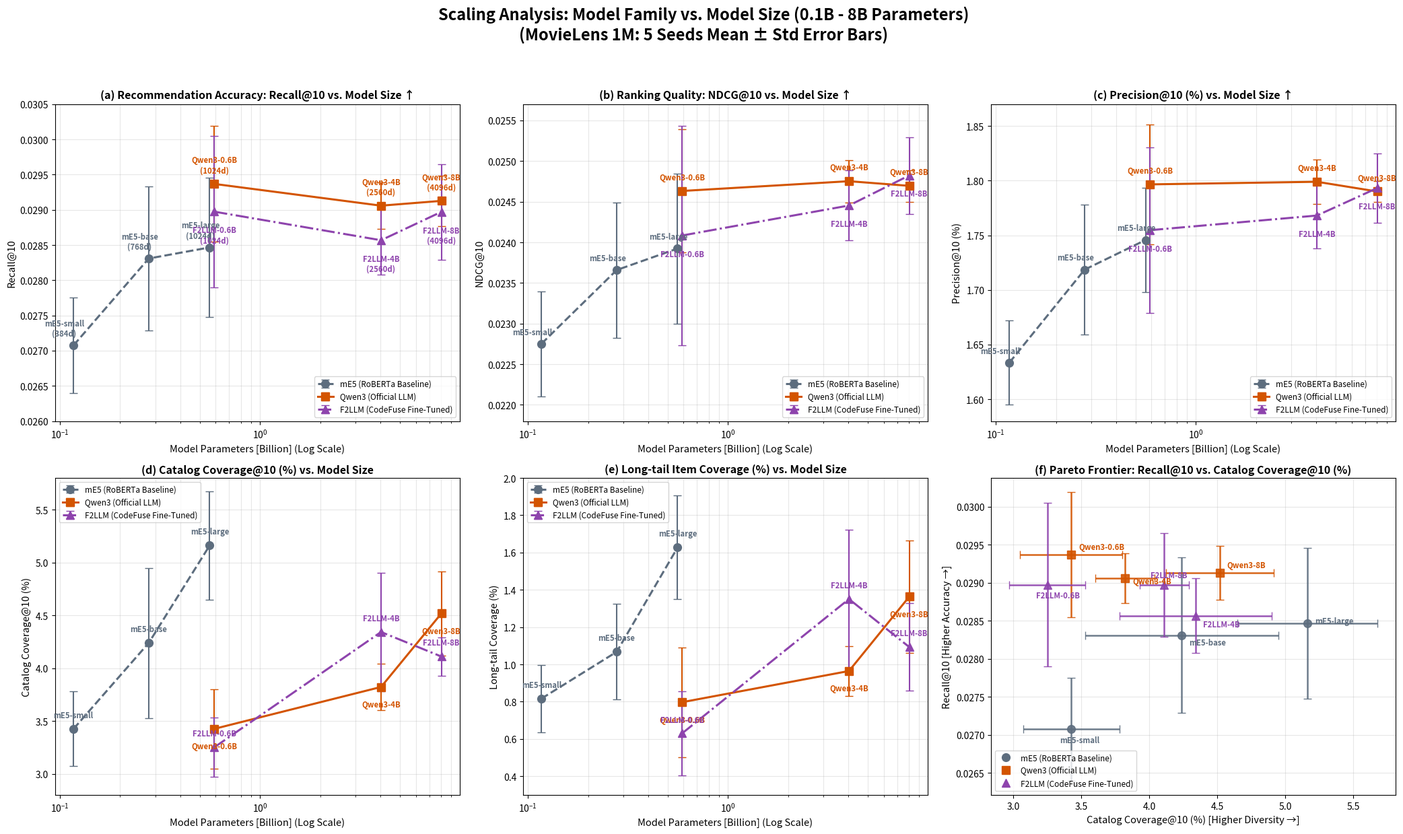

This chart was generated by the following Python code:
"""
Plot: Model Family & Model Size Scaling Overview (Refined Layout)
----------------------------------------------------------------
Visualizes how model families (mE5, Qwen3, F2LLM) and model sizes (0.1B to 8B params)
impact recommendation accuracy, ranking precision, and catalog diversity.
Includes cleanly offset annotations to avoid overlap.
"""

from pathlib import Path
import matplotlib.pyplot as plt
import numpy as np
import pandas as pd

data = [
    # mE5 family
    {"model": "mE5-small", "family": "mE5 (RoBERTa)", "params_b": 0.117, "dim": 384,
     "recall": 0.027076, "recall_std": 0.000676, "ndcg": 0.022752, "ndcg_std": 0.000645,
     "prec": 1.6335, "prec_std": 0.0385, "coverage": 3.4252, "coverage_std": 0.3541, "longtail": 0.8167, "longtail_std": 0.1808},
    {"model": "mE5-base", "family": "mE5 (RoBERTa)", "params_b": 0.278, "dim": 768,
     "recall": 0.028309, "recall_std": 0.001021, "ndcg": 0.023659, "ndcg_std": 0.000833,
     "prec": 1.7186, "prec_std": 0.0594, "coverage": 4.2390, "coverage_std": 0.7108, "longtail": 1.0675, "longtail_std": 0.2566},
    {"model": "mE5-large", "family": "mE5 (RoBERTa)", "params_b": 0.560, "dim": 1024,
     "recall": 0.028466, "recall_std": 0.000991, "ndcg": 0.023924, "ndcg_std": 0.000924,
     "prec": 1.7457, "prec_std": 0.0477, "coverage": 5.1610, "coverage_std": 0.5146, "longtail": 1.6270, "longtail_std": 0.2781},

    # Qwen3 family
    {"model": "Qwen3-0.6B", "family": "Qwen3 (Official LLM)", "params_b": 0.59, "dim": 1024,
     "recall": 0.029368, "recall_std": 0.000820, "ndcg": 0.024632, "ndcg_std": 0.000760,
     "prec": 1.7966, "prec_std": 0.0546, "coverage": 3.4252, "coverage_std": 0.3763, "longtail": 0.7974, "longtail_std": 0.2942},
    {"model": "Qwen3-4B", "family": "Qwen3 (Official LLM)", "params_b": 4.02, "dim": 2560,
     "recall": 0.029059, "recall_std": 0.000330, "ndcg": 0.024752, "ndcg_std": 0.000261,
     "prec": 1.7990, "prec_std": 0.0206, "coverage": 3.8218, "coverage_std": 0.2190, "longtail": 0.9646, "longtail_std": 0.1345},
    {"model": "Qwen3-8B", "family": "Qwen3 (Official LLM)", "params_b": 8.04, "dim": 4096,
     "recall": 0.029127, "recall_std": 0.000355, "ndcg": 0.024695, "ndcg_std": 0.000194,
     "prec": 1.7901, "prec_std": 0.0095, "coverage": 4.5171, "coverage_std": 0.3959, "longtail": 1.3633, "longtail_std": 0.3013},

    # F2LLM family
    {"model": "F2LLM-0.6B", "family": "F2LLM (CodeFuse Fine-Tuned)", "params_b": 0.59, "dim": 1024,
     "recall": 0.028974, "recall_std": 0.001078, "ndcg": 0.024084, "ndcg_std": 0.001349,
     "prec": 1.7547, "prec_std": 0.0757, "coverage": 3.2501, "coverage_std": 0.2794, "longtail": 0.6302, "longtail_std": 0.2246},
    {"model": "F2LLM-4B", "family": "F2LLM (CodeFuse Fine-Tuned)", "params_b": 4.02, "dim": 2560,
     "recall": 0.028568, "recall_std": 0.000489, "ndcg": 0.024453, "ndcg_std": 0.000432,
     "prec": 1.7681, "prec_std": 0.0302, "coverage": 4.3420, "coverage_std": 0.5599, "longtail": 1.3505, "longtail_std": 0.3729},
    {"model": "F2LLM-8B", "family": "F2LLM (CodeFuse Fine-Tuned)", "params_b": 8.04, "dim": 4096,
     "recall": 0.028971, "recall_std": 0.000678, "ndcg": 0.024823, "ndcg_std": 0.000471,
     "prec": 1.7932, "prec_std": 0.0315, "coverage": 4.1102, "coverage_std": 0.1808, "longtail": 1.0932, "longtail_std": 0.2352},
]

df_all = pd.DataFrame(data)

# Styling configuration
plt.rcParams['font.family'] = 'sans-serif'
fig, axes = plt.subplots(2, 3, figsize=(21, 13))
fig.suptitle("Scaling Analysis: Model Family vs. Model Size (0.1B - 8B Parameters)\n(MovieLens 1M: 5 Seeds Mean ± Std Error Bars)",
             fontsize=17, fontweight='bold', y=0.98)

family_styles = {
    "mE5 (RoBERTa)": {"color": "#5d6d7e", "marker": "o", "ls": "--", "label": "mE5 (RoBERTa Baseline)"},
    "Qwen3 (Official LLM)": {"color": "#d35400", "marker": "s", "ls": "-", "label": "Qwen3 (Official LLM)"},
    "F2LLM (CodeFuse Fine-Tuned)": {"color": "#8e44ad", "marker": "^", "ls": "-.", "label": "F2LLM (CodeFuse Fine-Tuned)"},
}

def get_offset(fam: str, metric: str = "recall"):
    if "Qwen3" in fam:
        return (0, 10), "bottom"
    elif "F2LLM" in fam:
        return (0, -15), "top"
    else:
        return (-10, 8), "bottom"

# (1) Recall@10 vs. Model Size (Log Scale)
ax1 = axes[0, 0]
for fam, style in family_styles.items():
    sub = df_all[df_all["family"] == fam].sort_values("params_b")
    ax1.errorbar(
        sub["params_b"], sub["recall"], yerr=sub["recall_std"],
        label=style["label"], color=style["color"], marker=style["marker"],
        linestyle=style["ls"], linewidth=2.2, markersize=8.5, capsize=4.5, elinewidth=1.5
    )
    for _, row in sub.iterrows():
        xytext, va = get_offset(fam, "recall")
        ax1.annotate(f"{row['model']}\n({row['dim']}d)", (row["params_b"], row["recall"]),
                     textcoords="offset points", xytext=xytext, ha='center', va=va, fontsize=8.2, fontweight='bold', color=style["color"])

ax1.set_xscale("log")
ax1.set_ylim(0.0260, 0.0305)
ax1.set_title("(a) Recommendation Accuracy: Recall@10 vs. Model Size ↑", fontweight='bold', fontsize=11.5)
ax1.set_xlabel("Model Parameters [Billion] (Log Scale)", fontsize=10.5)
ax1.set_ylabel("Recall@10", fontsize=10.5)
ax1.grid(True, alpha=0.3, which='both')
ax1.legend(loc='lower right', fontsize=8.5)

# (2) NDCG@10 vs. Model Size (Log Scale)
ax2 = axes[0, 1]
for fam, style in family_styles.items():
    sub = df_all[df_all["family"] == fam].sort_values("params_b")
    ax2.errorbar(
        sub["params_b"], sub["ndcg"], yerr=sub["ndcg_std"],
        label=style["label"], color=style["color"], marker=style["marker"],
        linestyle=style["ls"], linewidth=2.2, markersize=8.5, capsize=4.5, elinewidth=1.5
    )
    for _, row in sub.iterrows():
        xytext, va = get_offset(fam, "ndcg")
        ax2.annotate(f"{row['model']}", (row["params_b"], row["ndcg"]),
                     textcoords="offset points", xytext=xytext, ha='center', va=va, fontsize=8.2, fontweight='bold', color=style["color"])

ax2.set_xscale("log")
ax2.set_ylim(0.0218, 0.0257)
ax2.set_title("(b) Ranking Quality: NDCG@10 vs. Model Size ↑", fontweight='bold', fontsize=11.5)
ax2.set_xlabel("Model Parameters [Billion] (Log Scale)", fontsize=10.5)
ax2.set_ylabel("NDCG@10", fontsize=10.5)
ax2.grid(True, alpha=0.3, which='both')
ax2.legend(loc='lower right', fontsize=8.5)

# (3) Precision@10 (%) vs. Model Size (Log Scale)
ax3 = axes[0, 2]
for fam, style in family_styles.items():
    sub = df_all[df_all["family"] == fam].sort_values("params_b")
    ax3.errorbar(
        sub["params_b"], sub["prec"], yerr=sub["prec_std"],
        label=style["label"], color=style["color"], marker=style["marker"],
        linestyle=style["ls"], linewidth=2.2, markersize=8.5, capsize=4.5, elinewidth=1.5
    )
    for _, row in sub.iterrows():
        xytext, va = get_offset(fam, "prec")
        ax3.annotate(f"{row['model']}", (row["params_b"], row["prec"]),
                     textcoords="offset points", xytext=xytext, ha='center', va=va, fontsize=8.2, fontweight='bold', color=style["color"])

ax3.set_xscale("log")
ax3.set_ylim(1.58, 1.87)
ax3.set_title("(c) Precision@10 (%) vs. Model Size ↑", fontweight='bold', fontsize=11.5)
ax3.set_xlabel("Model Parameters [Billion] (Log Scale)", fontsize=10.5)
ax3.set_ylabel("Precision@10 (%)", fontsize=10.5)
ax3.grid(True, alpha=0.3, which='both')
ax3.legend(loc='lower right', fontsize=8.5)

# (4) Catalog Coverage@10 (%) vs. Model Size (Log Scale)
ax4 = axes[1, 0]
for fam, style in family_styles.items():
    sub = df_all[df_all["family"] == fam].sort_values("params_b")
    ax4.errorbar(
        sub["params_b"], sub["coverage"], yerr=sub["coverage_std"],
        label=style["label"], color=style["color"], marker=style["marker"],
        linestyle=style["ls"], linewidth=2.2, markersize=8.5, capsize=4.5, elinewidth=1.5
    )
    for _, row in sub.iterrows():
        xytext = (0, 10) if "mE5" in fam or "F2LLM" in fam else (0, -14)
        va = "bottom" if "mE5" in fam or "F2LLM" in fam else "top"
        ax4.annotate(f"{row['model']}", (row["params_b"], row["coverage"]),
                     textcoords="offset points", xytext=xytext, ha='center', va=va, fontsize=8.2, fontweight='bold', color=style["color"])

ax4.set_xscale("log")
ax4.set_ylim(2.8, 5.8)
ax4.set_title("(d) Catalog Coverage@10 (%) vs. Model Size", fontweight='bold', fontsize=11.5)
ax4.set_xlabel("Model Parameters [Billion] (Log Scale)", fontsize=10.5)
ax4.set_ylabel("Catalog Coverage@10 (%)", fontsize=10.5)
ax4.grid(True, alpha=0.3, which='both')
ax4.legend(loc='upper left', fontsize=8.5)

# (5) Long-tail Coverage (%) vs. Model Size (Log Scale)
ax5 = axes[1, 1]
for fam, style in family_styles.items():
    sub = df_all[df_all["family"] == fam].sort_values("params_b")
    ax5.errorbar(
        sub["params_b"], sub["longtail"], yerr=sub["longtail_std"],
        label=style["label"], color=style["color"], marker=style["marker"],
        linestyle=style["ls"], linewidth=2.2, markersize=8.5, capsize=4.5, elinewidth=1.5
    )
    for _, row in sub.iterrows():
        xytext = (0, 10) if "mE5" in fam or "F2LLM" in fam else (0, -14)
        va = "bottom" if "mE5" in fam or "F2LLM" in fam else "top"
        ax5.annotate(f"{row['model']}", (row["params_b"], row["longtail"]),
                     textcoords="offset points", xytext=xytext, ha='center', va=va, fontsize=8.2, fontweight='bold', color=style["color"])

ax5.set_xscale("log")
ax5.set_ylim(0.3, 2.0)
ax5.set_title("(e) Long-tail Item Coverage (%) vs. Model Size", fontweight='bold', fontsize=11.5)
ax5.set_xlabel("Model Parameters [Billion] (Log Scale)", fontsize=10.5)
ax5.set_ylabel("Long-tail Coverage (%)", fontsize=10.5)
ax5.grid(True, alpha=0.3, which='both')
ax5.legend(loc='upper left', fontsize=8.5)

# (6) Comprehensive Pareto Trade-off: Recall@10 vs. Catalog Coverage@10 (%)
ax6 = axes[1, 2]
pareto_offsets = {
    "mE5-small": (-12, -14),
    "mE5-base": (8, -10),
    "mE5-large": (8, 0),
    "Qwen3-0.6B": (8, 6),
    "Qwen3-4B": (8, -6),
    "Qwen3-8B": (8, 6),
    "F2LLM-0.6B": (-12, -14),
    "F2LLM-4B": (8, -12),
    "F2LLM-8B": (-15, 8),
}

for _, row in df_all.iterrows():
    fam = row["family"]
    style = family_styles[fam]
    ax6.errorbar(
        row["coverage"], row["recall"],
        xerr=row["coverage_std"], yerr=row["recall_std"],
        fmt=style["marker"], color=style["color"], ecolor=style["color"],
        elinewidth=1.8, capsize=4, markersize=8.5, alpha=0.9
    )
    offset = pareto_offsets.get(row["model"], (6, 5))
    ax6.annotate(f"{row['model']}", (row["coverage"], row["recall"]),
                 textcoords="offset points", xytext=offset, fontsize=8.2, fontweight='bold', color=style["color"])

# Dummy points for Pareto legend
for fam, style in family_styles.items():
    ax6.plot([], [], marker=style["marker"], color=style["color"], linestyle='None',
             label=style["label"], markersize=8.5)

ax6.set_title("(f) Pareto Frontier: Recall@10 vs. Catalog Coverage@10 (%)", fontweight='bold', fontsize=11.5)
ax6.set_xlabel("Catalog Coverage@10 (%) [Higher Diversity →]", fontsize=10.5)
ax6.set_ylabel("Recall@10 [Higher Accuracy →]", fontsize=10.5)
ax6.grid(True, alpha=0.3)
ax6.legend(loc='lower left', fontsize=8.5)

plt.tight_layout(rect=[0, 0.03, 1, 0.95])

out_paths = [
    Path("report/model_family_scaling_overview.png"),
    Path("report/plan_022/family_size_scaling_overview.png"),
]
for p in out_paths:
    p.parent.mkdir(parents=True, exist_ok=True)
    plt.savefig(p, dpi=300)
    print(f"Saved figure to {p}")

plt.close()
